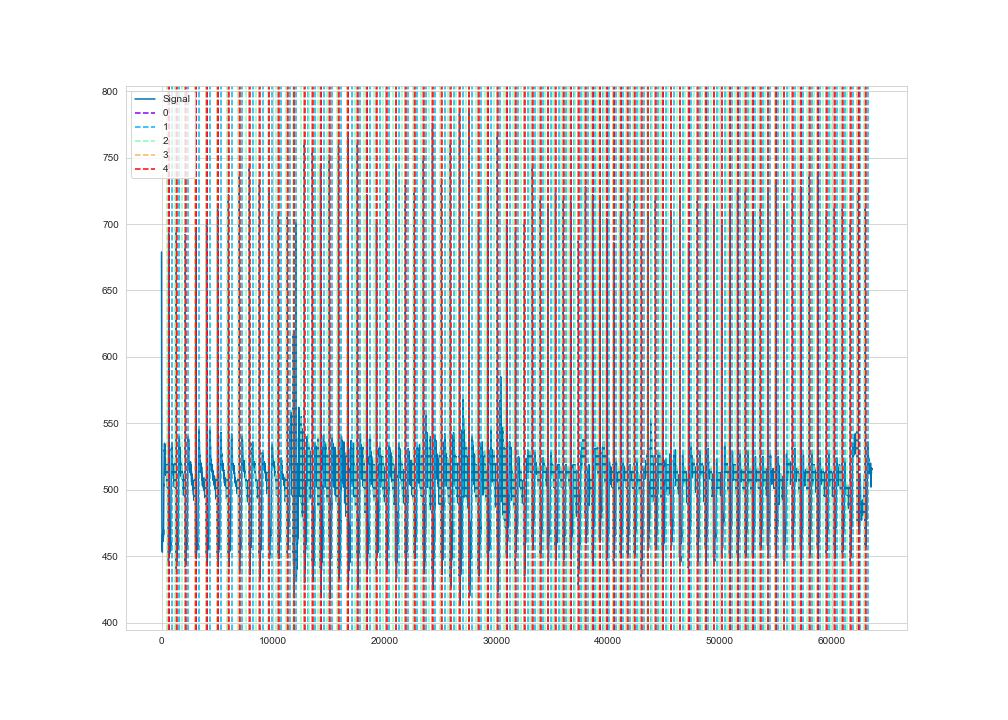

The data file committed next to this chart (first rows):
time, ecg
1, 679
2, 674
3, 665
4, 651
5, 637
6, 627
7, 624
8, 620
9, 616
10, 611
11, 601
12, 589
13, 576
14, 564
15, 551
16, 539
17, 532
18, 529
19, 527
20, 527
21, 526
22, 523
23, 520
24, 516
25, 512
26, 507
27, 501
28, 496
29, 492
30, 488
31, 484
32, 481
33, 478
34, 474
35, 472
36, 470
37, 469
38, 469
39, 469
40, 469
41, 466
42, 464
43, 462
44, 460
45, 458
46, 457
47, 456
48, 455
49, 455
50, 457
51, 456
52, 456
53, 457
54, 457
55, 457
56, 457
57, 457
58, 456
59, 456
60, 457
... 63,540 more rows
